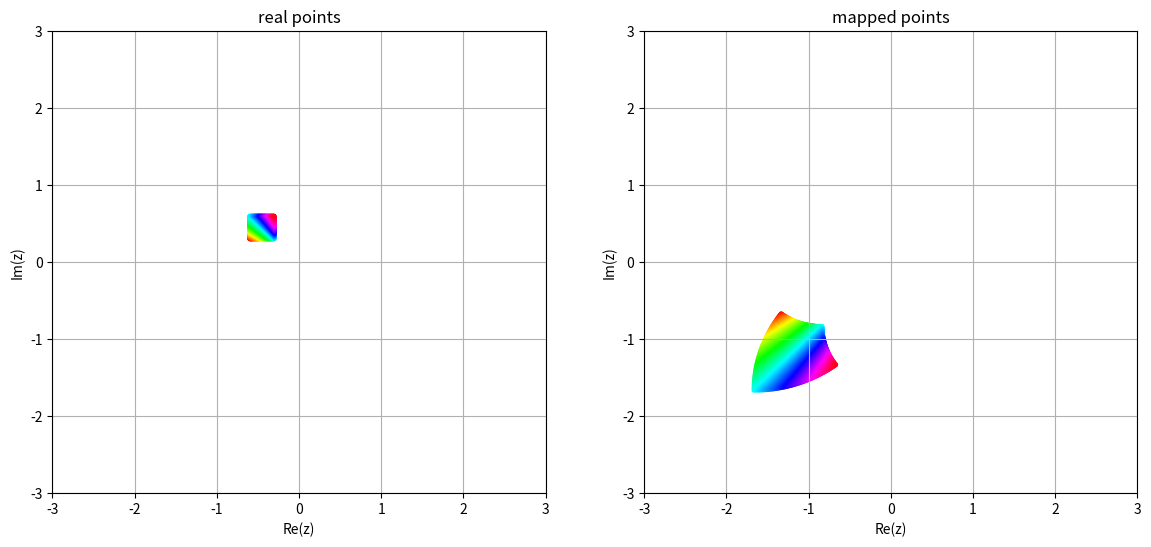

This figure's Python source:
import matplotlib.pyplot as plt
import numpy as np

u = np.linspace(-0.6, -0.3, 80)
v = np.linspace(0.3, 0.6, 80)
uu, vv = np.meshgrid(u, v)
z0 = uu + 1j * vv
z = 1 / z0
T = np.arctan2(uu, vv)

plt.figure(figsize=(14, 6))
plt.subplot(1, 2, 1)
plt.scatter(uu, vv, c=T, s=10, lw=0, cmap='hsv')
plt.title('real points')
plt.xlabel('Re(z)')
plt.ylabel('Im(z)')
plt.xlim(-3, 3)
plt.ylim(-3, 3)
plt.grid(True)

plt.subplot(1, 2, 2)
plt.scatter(np.real(z), np.imag(z), c=T, s=10, lw=0, cmap='hsv')
plt.title('mapped points')
plt.xlabel('Re(z)')
plt.ylabel('Im(z)')
plt.xlim(-3, 3)
plt.ylim(-3, 3)
plt.grid(True)
plt.show()
